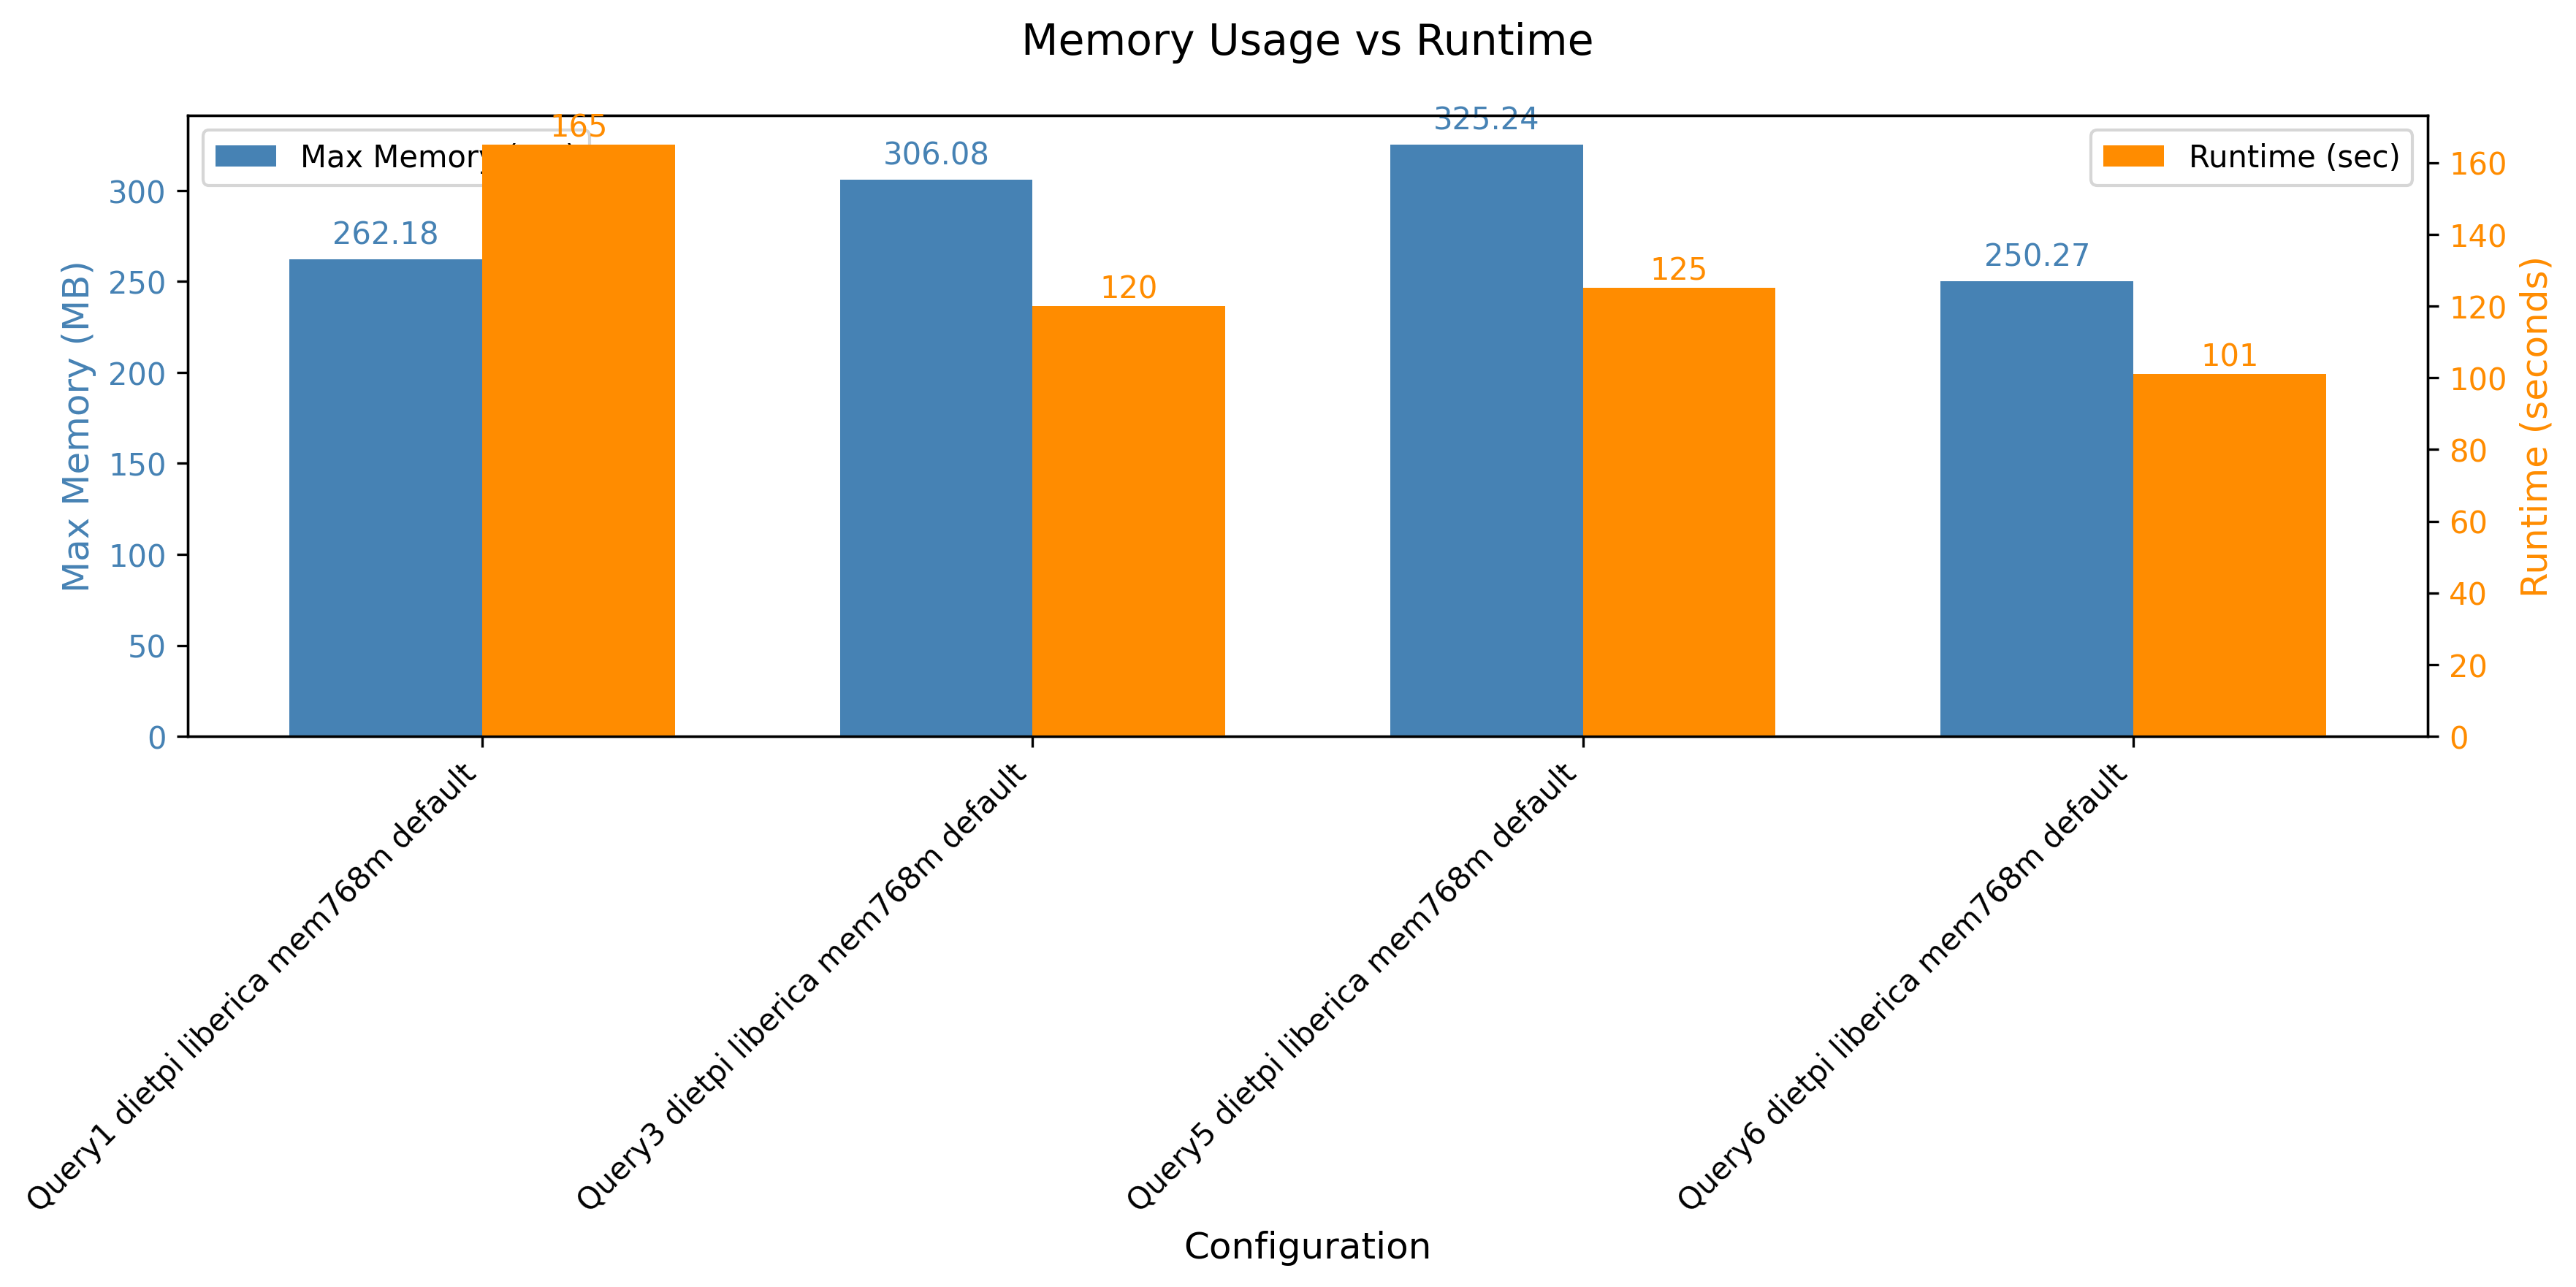

Values plotted in this chart, from the file beside it:
header, maxmem, runtime
Query1 dietpi liberica mem768m default, 268468, 165
Query3 dietpi liberica mem768m default, 313428, 120
Query5 dietpi liberica mem768m default, 333044, 125
Query6 dietpi liberica mem768m default, 256276, 101
